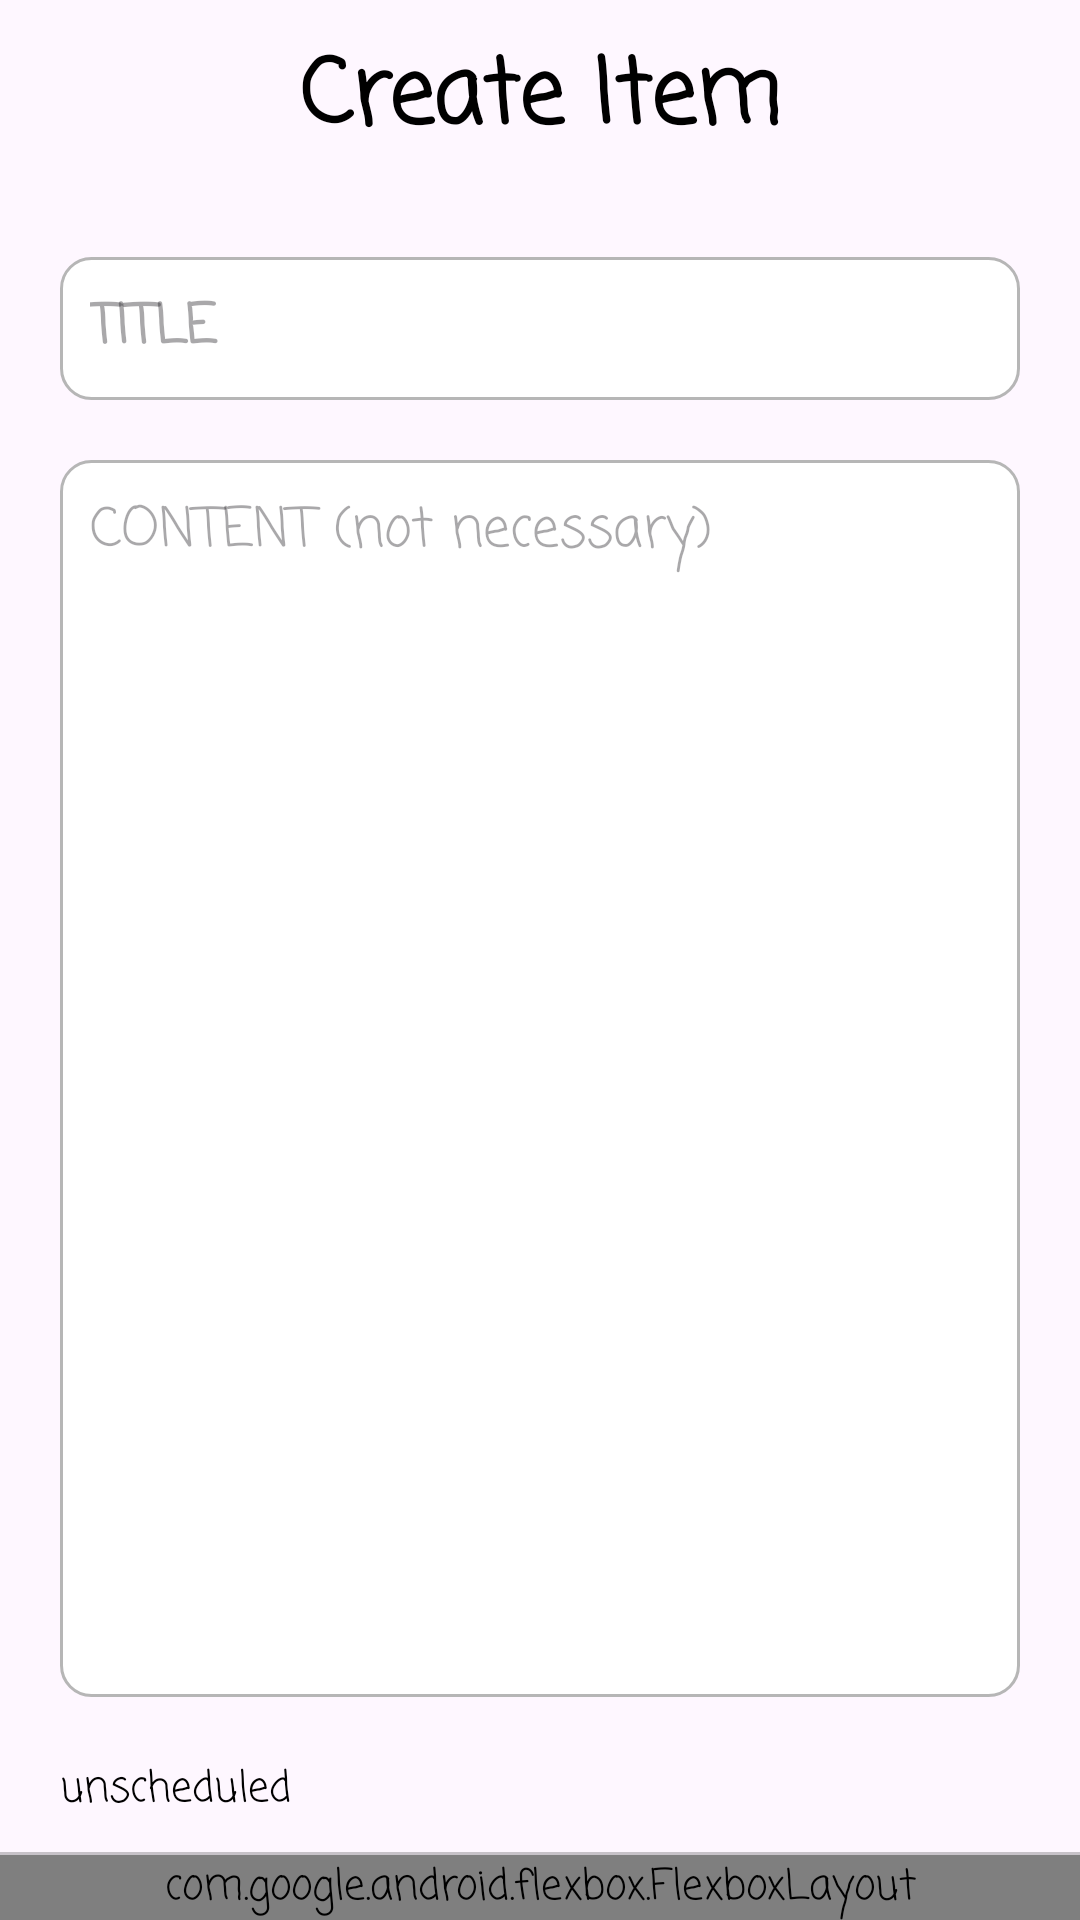

Write the Android layout XML for this screen, with the resource values it uses.
<!-- AndroidManifest.xml: application theme Theme.SimplePlanner -->
<!-- res/layout/activity_todo_create.xml -->
<?xml version="1.0" encoding="utf-8"?>
<LinearLayout xmlns:android="http://schemas.android.com/apk/res/android"
    xmlns:app="http://schemas.android.com/apk/res-auto"
    android:orientation="vertical"
    android:layout_width="match_parent"
    android:layout_height="match_parent">

    <LinearLayout
        android:id="@+id/header"
        android:orientation="vertical"
        app:layout_constraintTop_toTopOf="parent"
        app:layout_constraintLeft_toLeftOf="parent"
        android:layout_width="match_parent"
        android:layout_height="wrap_content">
        <LinearLayout
            android:orientation="horizontal"
            android:gravity="center_vertical"
            android:layout_width="match_parent"
            android:layout_height="match_parent">

            <ImageView
                android:id="@+id/backButton"
                android:src="@drawable/img_back"
                android:layout_width="50dp"
                android:layout_height="50dp"
                android:padding="15dp"
                android:clickable="true"
                android:focusable="true"
                />

            <TextView
                android:layout_width="0dp"
                android:layout_height="wrap_content"
                android:layout_weight="1"
                android:textAlignment="center"
                android:paddingHorizontal="20dp"
                android:paddingVertical="10dp"
                android:text="@string/to_do_create"
                android:textColor="@color/black"
                android:textSize="30dp"
                android:textStyle="bold"
                android:fontFamily="casual"
                />
            <ImageView
                android:padding="10dp"
                android:layout_width="50dp"
                android:layout_height="50dp"
                android:visibility="invisible"
                />
        </LinearLayout>
    </LinearLayout>


    <LinearLayout
        android:orientation="vertical"
        android:layout_width="match_parent"
        android:layout_height="0dp"
        android:layout_weight="1"
        android:paddingHorizontal="20dp"
        android:paddingVertical="10dp">

        <LinearLayout
            android:orientation="vertical"
            android:layout_width="match_parent"
            android:layout_height="wrap_content"
            android:paddingVertical="10dp">
            <EditText
                android:id="@+id/title"
                android:hint="@string/title"
                android:textStyle="bold"
                android:lines="1"
                android:inputType="text"
                android:layout_width="match_parent"
                android:layout_height="wrap_content"
                android:background="@drawable/shape_edit_text"
                android:padding="10dp"
                />
        </LinearLayout>

        <LinearLayout
            android:orientation="vertical"
            android:paddingVertical="10dp"
            android:layout_width="match_parent"
            android:layout_height="0dp"
            android:layout_weight="1">

            <EditText
                android:id="@+id/content"
                android:hint="@string/content"
                android:textColor="#B3000000"
                android:inputType="textMultiLine"
                android:gravity="top|start"
                android:layout_width="match_parent"
                android:layout_height="match_parent"
                android:background="@drawable/shape_edit_text"
                android:padding="10dp"
                />
            <TextView
                android:background="#63000000"
                android:layout_width="match_parent"
                android:layout_height="1dp"/>

        </LinearLayout>



    </LinearLayout>

    <LinearLayout
        android:paddingHorizontal="20dp"
        android:layout_marginBottom="10dp"
        android:orientation="vertical"
        android:layout_width="match_parent"
        android:layout_height="wrap_content">

        <LinearLayout
            android:orientation="horizontal"
            android:layout_width="match_parent"
            android:layout_height="wrap_content"
            android:gravity="center_vertical">
            <LinearLayout
                android:id="@+id/scheduledBox"
                android:orientation="horizontal"
                android:layout_width="wrap_content"
                android:layout_height="wrap_content"
                android:visibility="gone">
                <TextView
                    android:text="@string/scheduled"
                    android:textColor="#4CAF50"
                    android:layout_width="wrap_content"
                    android:layout_height="wrap_content"
                    android:layout_marginEnd="5dp"/>
                <TextView
                    android:id="@+id/scheduled"
                    android:text="0000.00.00"
                    android:textSize="11dp"
                    android:layout_width="wrap_content"
                    android:layout_height="wrap_content"/>
            </LinearLayout>
            <LinearLayout
                android:id="@+id/unScheduledBox"
                android:orientation="horizontal"
                android:layout_width="wrap_content"
                android:layout_height="wrap_content">
                <TextView
                    android:text="@string/unscheduled"
                    android:textColor="@color/black"
                    android:layout_width="wrap_content"
                    android:layout_height="wrap_content"
                    android:layout_marginEnd="5dp"/>
            </LinearLayout>
        </LinearLayout>

    </LinearLayout>

    <LinearLayout
        android:orientation="vertical"
        android:layout_width="match_parent"
        android:layout_height="wrap_content">
        <View
            android:background="#37000000"
            android:layout_width="match_parent"
            android:layout_height="1dp"/>
        <com.google.android.flexbox.FlexboxLayout
            android:orientation="horizontal"
            android:layout_width="match_parent"
            android:layout_height="wrap_content"
            app:justifyContent="space_between"
            app:flexWrap="wrap"
            app:alignItems="center"
            android:paddingHorizontal="15dp">

            <LinearLayout
                android:id="@+id/close"
                android:orientation="vertical"
                android:layout_width="wrap_content"
                android:layout_height="wrap_content"
                android:background="@drawable/ripple_icon"
                android:clickable="true"
                android:focusable="true"
                android:gravity="center"
                android:layout_marginVertical="5dp"
                android:paddingVertical="10dp"
                android:paddingHorizontal="5dp">
                <ImageView
                    android:src="@drawable/img_cancel"
                    android:layout_width="30dp"
                    android:layout_height="30dp"/>
                <TextView
                    android:text="@string/btn_close"
                    android:layout_width="wrap_content"
                    android:layout_height="wrap_content"
                    android:minWidth="60dp"
                    android:gravity="center"/>
            </LinearLayout>

            <LinearLayout
                android:id="@+id/timer"
                android:orientation="vertical"
                android:layout_width="wrap_content"
                android:layout_height="wrap_content"
                android:background="@drawable/ripple_icon"
                android:clickable="true"
                android:focusable="true"
                android:gravity="center"
                android:layout_marginVertical="5dp"
                android:paddingVertical="10dp"
                android:paddingHorizontal="5dp">
                <ImageView
                    android:src="@drawable/img_timer"
                    android:layout_width="30dp"
                    android:layout_height="30dp" />
                <TextView
                    android:text="@string/btn_timer"
                    android:layout_width="wrap_content"
                    android:layout_height="wrap_content"
                    android:minWidth="60dp"
                    android:gravity="center"/>
            </LinearLayout>

            <LinearLayout
                android:id="@+id/create"
                android:orientation="vertical"
                android:layout_width="wrap_content"
                android:layout_height="wrap_content"
                android:background="@drawable/ripple_icon"
                android:clickable="true"
                android:focusable="true"
                android:gravity="center"
                android:layout_marginVertical="5dp"
                android:paddingVertical="10dp"
                android:paddingHorizontal="5dp">
                <ImageView
                    android:src="@drawable/img_plus"
                    android:layout_width="30dp"
                    android:layout_height="30dp" />
                <TextView
                    android:text="@string/btn_create"
                    android:layout_width="wrap_content"
                    android:layout_height="wrap_content"
                    android:minWidth="60dp"
                    android:gravity="center"/>
            </LinearLayout>


        </com.google.android.flexbox.FlexboxLayout>
    </LinearLayout>


</LinearLayout>
<!-- resources referenced by this layout -->
<resources>
  <!-- drawable img_plus: png bitmap (drawable, 31085 bytes) -->
  <!-- drawable img_timer: png bitmap (drawable, 17363 bytes) -->
  <!-- drawable ripple_icon (drawable) -->
  <?xml version="1.0" encoding="utf-8"?>
  <ripple 
      xmlns:android="http://schemas.android.com/apk/res/android"
      android:color="#A0A0A0" 
  />
  <!-- drawable shape_edit_text (drawable) -->
  <?xml version="1.0" encoding="utf-8"?>
  <shape xmlns:android="http://schemas.android.com/apk/res/android">
      <solid android:color="#FFFFFF" />
      <stroke
          android:width="1dp"
          android:color="#B6B6B6" />
      <corners android:radius="10dp" />
  </shape>
  <string name="btn_close">close</string>
  <string name="btn_create">create</string>
  <string name="btn_timer">reminder</string>
  <string name="content">CONTENT (not necessary)</string>
  <string name="scheduled">scheduled</string>
  <string name="title">TITLE</string>
  <string name="to_do_create">Create Item</string>
  <string name="unscheduled">unscheduled</string>
  <style name="Theme.SimplePlanner" parent="Base.Theme.SimplePlanner" />
  <style name="Base.Theme.SimplePlanner" parent="Theme.Material3.DayNight.NoActionBar">
          
          
          <item name="android:fontFamily">casual</item>
      </style>
  <!-- not gathered from this repository: default colours our renderer supplied (Android Studio template values) -->
  <color name="black">#FF000000</color>
</resources>
